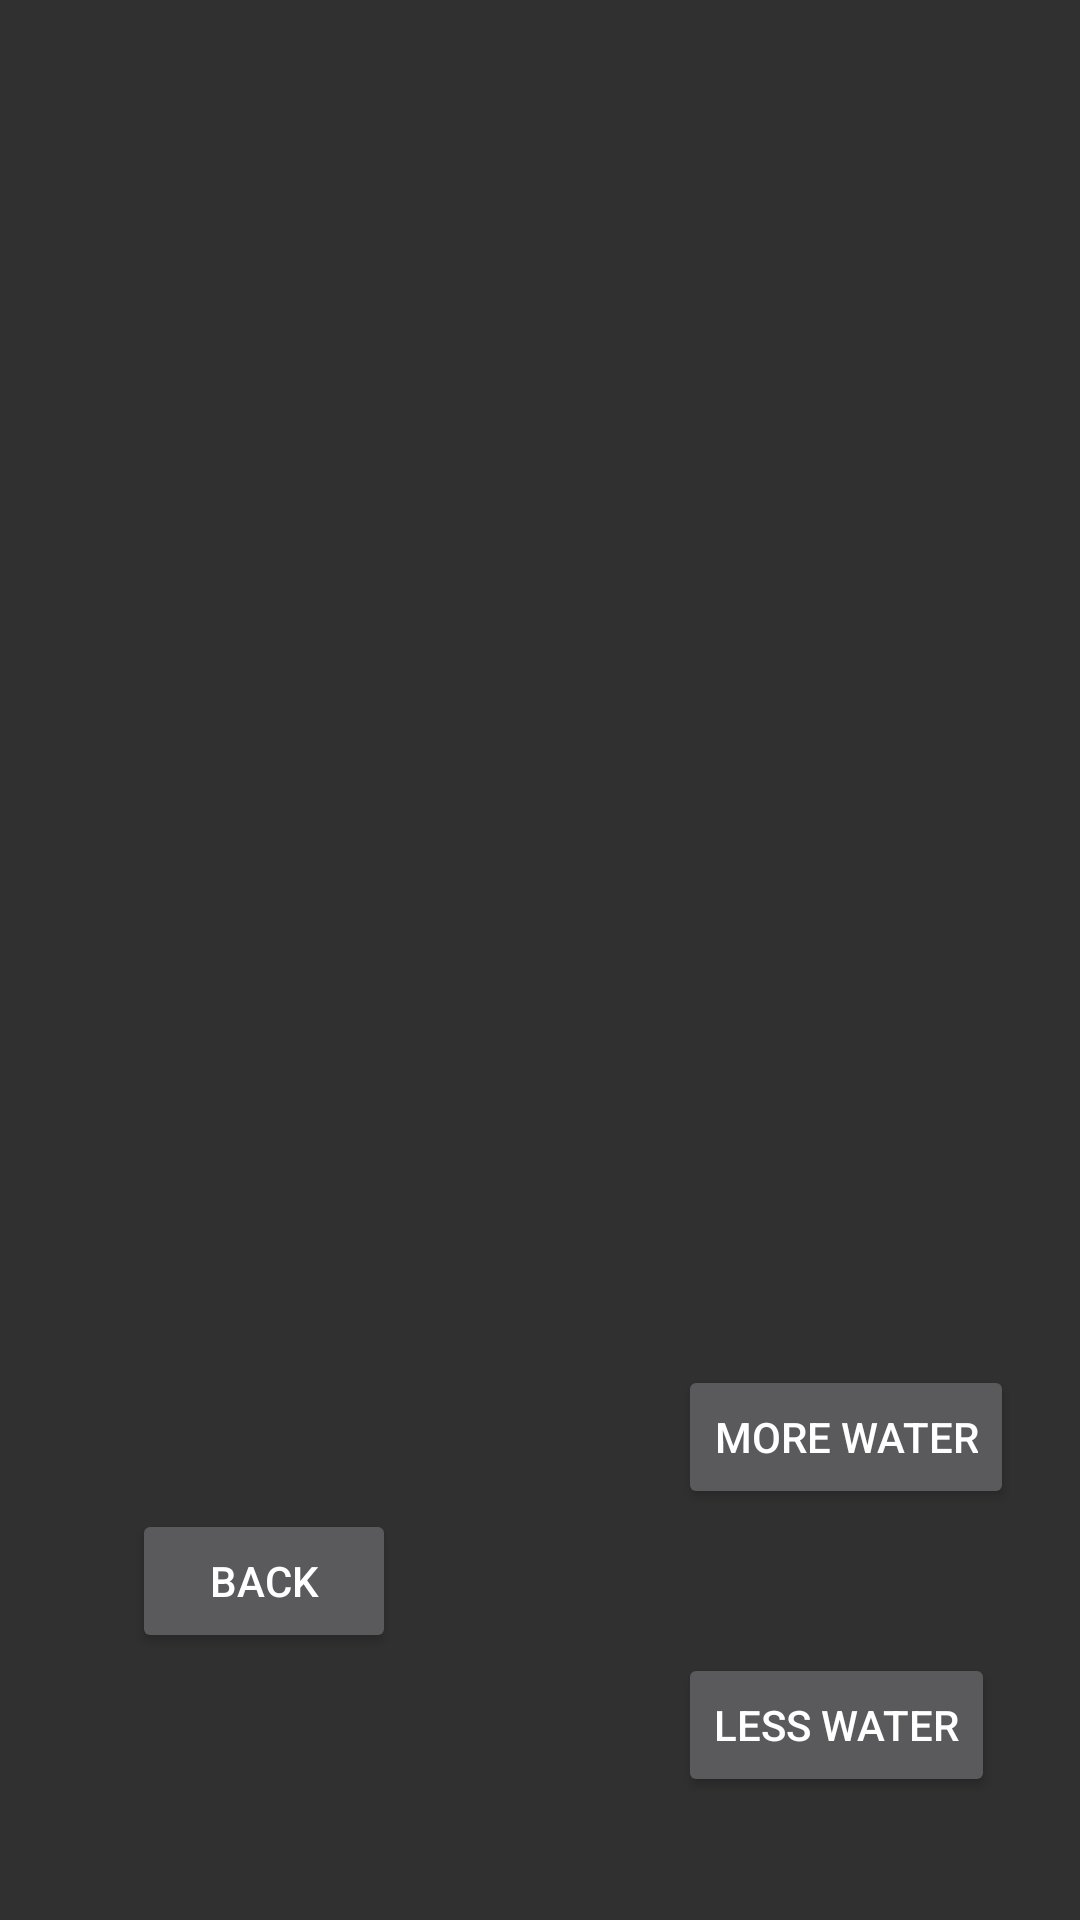

Reconstruct the res/layout file that produces this screen, plus the resources it refers to.
<!-- AndroidManifest.xml: application theme AppTheme -->
<!-- res/layout/fragment_live.xml -->
<RelativeLayout xmlns:android="http://schemas.android.com/apk/res/android"
    xmlns:tools="http://schemas.android.com/tools"
    android:layout_width="match_parent"
    android:layout_height="match_parent"
    tools:context="com.example.android.capstone_project.live">

    

    <Button
        android:id="@+id/backBtn"
        android:layout_width="wrap_content"
        android:layout_height="wrap_content"
        android:layout_above="@+id/button4"
        android:layout_alignParentStart="true"
        android:layout_marginStart="44dp"
        android:text="Back" />

    <Button
        android:id="@+id/button3"
        android:layout_width="wrap_content"
        android:layout_height="wrap_content"
        android:layout_marginEnd="22dp"
        android:text="More Water"
        android:layout_above="@+id/backBtn"
        android:layout_alignParentEnd="true" />

    <Button
        android:id="@+id/button4"
        android:layout_width="wrap_content"
        android:layout_height="wrap_content"
        android:layout_alignParentBottom="true"
        android:layout_alignStart="@+id/button3"
        android:layout_marginBottom="41dp"
        android:text="Less Water" />
</RelativeLayout>
<!-- resources referenced by this layout -->
<resources>
  <style name="AppTheme" parent="Theme.AppCompat">
          
          <item name="colorPrimary">@color/colorPrimary</item>
          <item name="colorPrimaryDark">@color/colorPrimaryDark</item>
          <item name="colorAccent">@color/colorAccent</item>
      </style>
  <color name="colorPrimary">#336600</color>
  <color name="colorPrimaryDark">#303F9F</color>
  <color name="colorAccent">#FF4081</color>
</resources>
